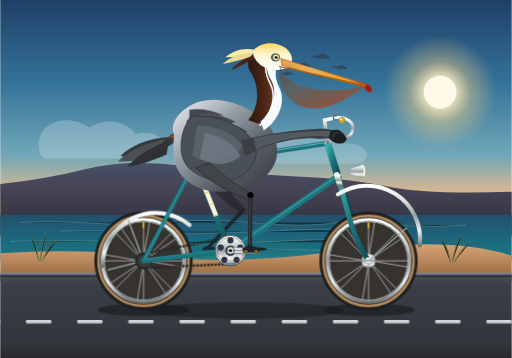
t = 0.00 s
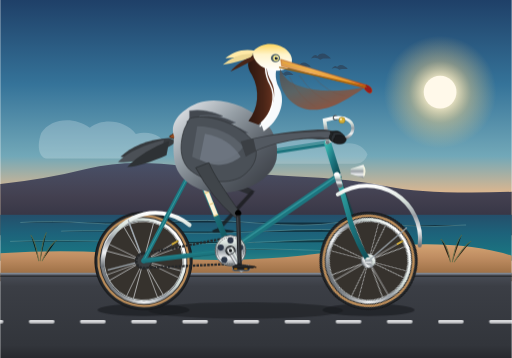
t = 0.33 s
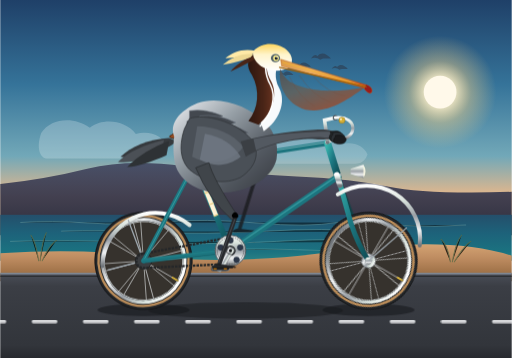
t = 0.67 s
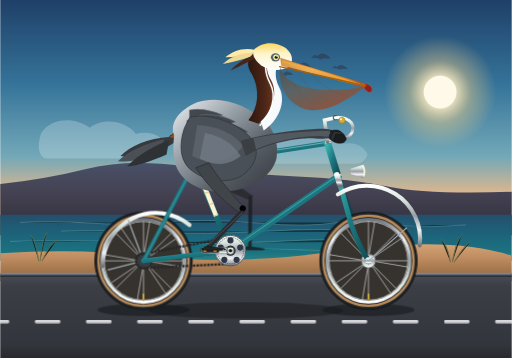
t = 1.00 s
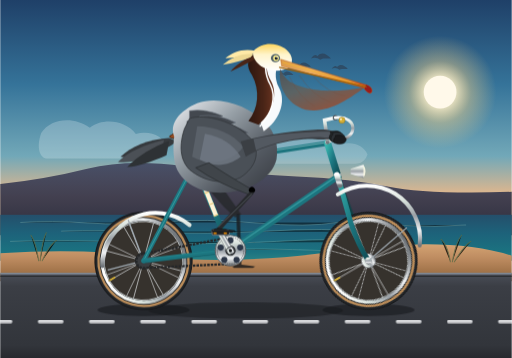
t = 1.33 s
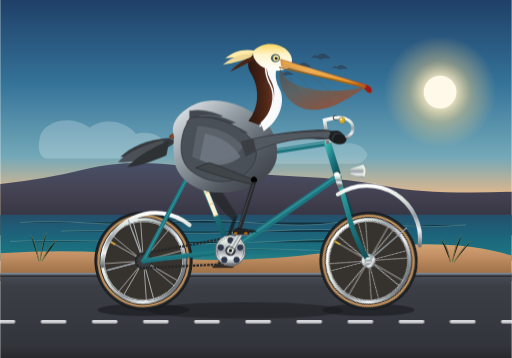
t = 1.67 s

The animated SVG that drew these frames (rendered in a browser with its animation timeline set to each time). Animation: 17 SMIL elements (animate=10,animateTransform=7), 1 CSS @keyframes rule; one cycle of 2.00 s, repeats indefinitely.

<svg xmlns="http://www.w3.org/2000/svg" xmlns:xlink="http://www.w3.org/1999/xlink" viewBox="0 0 1000 700" width="100%" height="100%">
  <defs>
    <!-- Sky & Atmosphere Gradients -->
    <linearGradient id="skyGrad" x1="0%" y1="0%" x2="0%" y2="100%">
      <stop offset="0%" stop-color="#1f4068" />
      <stop offset="35%" stop-color="#357399" />
      <stop offset="65%" stop-color="#72a8b8" />
      <stop offset="82%" stop-color="#e8b88a" />
      <stop offset="93%" stop-color="#f8cf9c" />
      <stop offset="100%" stop-color="#fedbb0" />
    </linearGradient>

    <radialGradient id="sunGlow" cx="50%" cy="50%" r="50%">
      <stop offset="0%" stop-color="#ffffff" stop-opacity="1" />
      <stop offset="25%" stop-color="#fff2cc" stop-opacity="0.9" />
      <stop offset="55%" stop-color="#fcd385" stop-opacity="0.4" />
      <stop offset="100%" stop-color="#fcd385" stop-opacity="0" />
    </radialGradient>

    <!-- Ocean Gradient -->
    <linearGradient id="oceanGrad" x1="0%" y1="0%" x2="0%" y2="100%">
      <stop offset="0%" stop-color="#244f6b" />
      <stop offset="40%" stop-color="#1d627a" />
      <stop offset="80%" stop-color="#1b7280" />
      <stop offset="100%" stop-color="#2a8285" />
    </linearGradient>

    <!-- Headland / Coastline Gradient -->
    <linearGradient id="headlandGrad" x1="0%" y1="0%" x2="0%" y2="100%">
      <stop offset="0%" stop-color="#3d405b" stop-opacity="0.85" />
      <stop offset="100%" stop-color="#202234" stop-opacity="0.95" />
    </linearGradient>

    <!-- Dunes & Foreshore Gradient -->
    <linearGradient id="duneGrad" x1="0%" y1="0%" x2="0%" y2="100%">
      <stop offset="0%" stop-color="#d4a373" />
      <stop offset="40%" stop-color="#bc8a5f" />
      <stop offset="100%" stop-color="#8c6239" />
    </linearGradient>

    <!-- Bike Path Surface -->
    <linearGradient id="roadGrad" x1="0%" y1="0%" x2="0%" y2="100%">
      <stop offset="0%" stop-color="#4a4e58" />
      <stop offset="15%" stop-color="#3b3e45" />
      <stop offset="85%" stop-color="#32353b" />
      <stop offset="100%" stop-color="#27292e" />
    </linearGradient>

    <!-- Bicycle Frame Paint: Classic California Coastal Teal -->
    <linearGradient id="frameTeal" x1="0%" y1="0%" x2="100%" y2="100%">
      <stop offset="0%" stop-color="#38b2ac" />
      <stop offset="45%" stop-color="#1e7b85" />
      <stop offset="100%" stop-color="#0f4c54" />
    </linearGradient>

    <!-- Chrome & Polished Metal -->
    <linearGradient id="chrome" x1="0%" y1="0%" x2="0%" y2="100%">
      <stop offset="0%" stop-color="#ffffff" />
      <stop offset="25%" stop-color="#d8e2dc" />
      <stop offset="50%" stop-color="#9aa0a6" />
      <stop offset="75%" stop-color="#f1f3f4" />
      <stop offset="100%" stop-color="#70757a" />
    </linearGradient>

    <!-- Tire Rubber -->
    <radialGradient id="tireRubber" cx="50%" cy="50%" r="50%">
      <stop offset="82%" stop-color="#1a1c1e" />
      <stop offset="91%" stop-color="#34383c" />
      <stop offset="97%" stop-color="#212427" />
      <stop offset="100%" stop-color="#121315" />
    </radialGradient>

    <!-- Leather Saddle & Grips -->
    <linearGradient id="leather" x1="0%" y1="0%" x2="100%" y2="50%">
      <stop offset="0%" stop-color="#8b4513" />
      <stop offset="50%" stop-color="#a0522d" />
      <stop offset="100%" stop-color="#5c2c16" />
    </linearGradient>

    <!-- Pelican Bill & Pouch Gradients -->
    <linearGradient id="billHorn" x1="0%" y1="0%" x2="100%" y2="30%">
      <stop offset="0%" stop-color="#d9984a" />
      <stop offset="40%" stop-color="#ebad60" />
      <stop offset="85%" stop-color="#df8a35" />
      <stop offset="100%" stop-color="#c94b22" />
    </linearGradient>

    <linearGradient id="gularPouch" x1="0%" y1="0%" x2="70%" y2="100%">
      <stop offset="0%" stop-color="#4d5359" />
      <stop offset="45%" stop-color="#5b6465" />
      <stop offset="80%" stop-color="#7d594b" />
      <stop offset="100%" stop-color="#96523c" />
    </linearGradient>

    <linearGradient id="pelicanChest" x1="0%" y1="0%" x2="100%" y2="100%">
      <stop offset="0%" stop-color="#f0f2f5" />
      <stop offset="35%" stop-color="#98a1a8" />
      <stop offset="70%" stop-color="#535961" />
      <stop offset="100%" stop-color="#36393f" />
    </linearGradient>

    <linearGradient id="pelicanCrown" x1="0%" y1="100%" x2="0%" y2="0%">
      <stop offset="0%" stop-color="#ffffff" />
      <stop offset="60%" stop-color="#fff5cc" />
      <stop offset="100%" stop-color="#fed65e" />
    </linearGradient>

    <linearGradient id="pelicanHindneck" x1="0%" y1="0%" x2="100%" y2="0%">
      <stop offset="0%" stop-color="#2d170f" />
      <stop offset="60%" stop-color="#4a2517" />
      <stop offset="100%" stop-color="#693420" />
    </linearGradient>

    <!-- Spoked Wheel Definition (Radius 90, Center 0 0) -->
    <g id="wheel-def">
      <!-- Outer Rubber Tire (Radius 96) -->
      <circle cx="0" cy="0" r="96" fill="url(#tireRubber)" />
      <!-- Gum-wall Sidewall Ring -->
      <circle cx="0" cy="0" r="88" fill="none" stroke="#ba8c59" stroke-width="4.5" />
      <!-- Rim Bead & Alloy Rim -->
      <circle cx="0" cy="0" r="84" fill="none" stroke="#222" stroke-width="1.5" />
      <circle cx="0" cy="0" r="81" fill="none" stroke="url(#chrome)" stroke-width="6" />
      <circle cx="0" cy="0" r="77" fill="none" stroke="#d5dcde" stroke-width="1.5" />

      <!-- Inner Drop Well (Translucent background behind spokes) -->
      <circle cx="0" cy="0" r="76.5" fill="#f8cf9c" fill-opacity="0.12" />

      <!-- 16 Radial & Tangential Spokes -->
      <!-- Set A -->
      <line x1="0" y1="-10" x2="0" y2="-77" stroke="#e8ecef" stroke-width="1.3" opacity="0.9" />
      <line x1="7" y1="-7" x2="54" y2="-54" stroke="#e8ecef" stroke-width="1.3" opacity="0.9" />
      <line x1="10" y1="0" x2="77" y2="0" stroke="#e8ecef" stroke-width="1.3" opacity="0.9" />
      <line x1="7" y1="7" x2="54" y2="54" stroke="#e8ecef" stroke-width="1.3" opacity="0.9" />
      <line x1="0" y1="10" x2="0" y2="77" stroke="#e8ecef" stroke-width="1.3" opacity="0.9" />
      <line x1="-7" y1="7" x2="-54" y2="54" stroke="#e8ecef" stroke-width="1.3" opacity="0.9" />
      <line x1="-10" y1="0" x2="-77" y2="0" stroke="#e8ecef" stroke-width="1.3" opacity="0.9" />
      <line x1="-7" y1="-7" x2="-54" y2="-54" stroke="#e8ecef" stroke-width="1.3" opacity="0.9" />

      <!-- Set B (Crossed at 22.5 deg intervals for authentic spoked pattern) -->
      <g transform="rotate(22.5)">
        <line x1="-3" y1="-9" x2="-18" y2="-75" stroke="#f1f5f7" stroke-width="1.2" opacity="0.85" />
        <line x1="5" y1="-8" x2="42" y2="-64" stroke="#f1f5f7" stroke-width="1.2" opacity="0.85" />
        <line x1="9" y1="-3" x2="75" y2="-18" stroke="#f1f5f7" stroke-width="1.2" opacity="0.85" />
        <line x1="8" y1="5" x2="64" y2="42" stroke="#f1f5f7" stroke-width="1.2" opacity="0.85" />
        <line x1="3" y1="9" x2="18" y2="75" stroke="#f1f5f7" stroke-width="1.2" opacity="0.85" />
        <line x1="-5" y1="8" x2="-42" y2="64" stroke="#f1f5f7" stroke-width="1.2" opacity="0.85" />
        <line x1="-9" y1="3" x2="-75" y2="18" stroke="#f1f5f7" stroke-width="1.2" opacity="0.85" />
        <line x1="-8" y1="-5" x2="-64" y2="-42" stroke="#f1f5f7" stroke-width="1.2" opacity="0.85" />
      </g>

      <!-- Presta Tire Valve Stem -->
      <rect x="-1.8" y="-76" width="3.6" height="12" fill="#d4af37" rx="0.8" />
      <rect x="-1.2" y="-79" width="2.4" height="4" fill="#a6841c" rx="0.5" />

      <!-- Center Hub -->
      <circle cx="0" cy="0" r="14" fill="url(#chrome)" stroke="#50555a" stroke-width="1.2" />
      <circle cx="0" cy="0" r="6" fill="#2b2d30" />
      <circle cx="0" cy="0" r="3" fill="#ffffff" opacity="0.7" />
    </g>
  </defs>

  <style><![CDATA[
    /* Ensuring crisp vector lines and smooth keyframe transitions */
    .road-stripe {
      animation: roadSlide 0.354s linear infinite;
    }
    @keyframes roadSlide {
      0% { transform: translateX(0); }
      100% { transform: translateX(-100px); }
    }
  ]]></style>

  <!-- ========================================== -->
  <!-- 1. BACKGROUND SCENERY: PACIFIC COASTLINE   -->
  <!-- ========================================== -->
  <!-- Sky -->
  <rect x="0" y="0" width="1000" height="470" fill="url(#skyGrad)" />

  <!-- California Sun -->
  <circle cx="860" cy="180" r="110" fill="url(#sunGlow)" />
  <circle cx="860" cy="180" r="32" fill="#fff9ea" />

  <!-- Distant Coastal Clouds -->
  <path d="M 80 260 c 20 -30 65 -32 95 -10 c 25 -20 70 -15 90 12 c 28 -8 55 5 62 26 c -6 18 -18 22 -30 22 l -205 0 c -15 0 -22 -22 -12 -50 z" fill="#ffffff" fill-opacity="0.22" />
  <path d="M 520 280 c 16 -24 52 -25 76 -8 c 20 -16 56 -12 72 10 c 22 -6 44 4 50 20 c -5 14 -14 18 -24 18 l -164 0 c -12 0 -18 -18 -10 -40 z" fill="#ffffff" fill-opacity="0.18" />

  <!-- Distant Wild Pelican Flock (Silhouette in V-formation gliding) -->
  <g fill="#2d3748" opacity="0.55" transform="translate(620, 110) scale(0.7)">
    <!-- Leader -->
    <path d="M 0 0 c 12 -14 26 -6 38 6 c -10 2 -22 -3 -30 4 c -7 -6 -16 -8 -26 -4 c 8 -10 14 -12 18 -6 z" />
    <!-- Wingman 1 -->
    <path d="M -50 24 c 10 -12 22 -5 32 5 c -8 2 -18 -3 -25 3 c -6 -5 -13 -7 -22 -3 c 7 -8 12 -10 15 -5 z" />
    <!-- Wingman 2 -->
    <path d="M -95 48 c 9 -10 20 -4 28 4 c -7 2 -16 -2 -22 3 c -5 -4 -12 -6 -19 -3 c 6 -7 10 -9 13 -4 z" />
    <!-- Wingman 3 -->
    <path d="M 55 30 c 10 -11 21 -4 30 5 c -8 2 -17 -2 -24 3 c -5 -5 -13 -7 -21 -3 c 6 -8 11 -10 15 -5 z" />
  </g>

  <!-- Distant Headlands / Big Sur Style Coastal Bluffs -->
  <path d="M 0 420 L 0 360 Q 90 350 170 330 T 360 325 T 580 345 T 760 365 T 1000 375 L 1000 460 L 0 460 Z" fill="url(#headlandGrad)" />

  <!-- Pacific Ocean Horizon -->
  <rect x="0" y="420" width="1000" height="90" fill="url(#oceanGrad)" />

  <!-- Subtle Ocean Wave Breaks -->
  <g stroke="#9fd3c7" stroke-width="1.2" opacity="0.45" stroke-linecap="round">
    <path d="M 40 435 q 60 -4 130 1 t 150 -2 t 180 2 t 160 -1" />
    <path d="M 120 452 q 80 -3 180 2 t 220 -2 t 190 1" />
    <path d="M 680 440 q 50 -3 110 1 t 120 -1" />
    <path d="M 20 472 q 110 -4 240 2 t 280 -2 t 220 2" />
    <path d="M 420 488 q 90 -3 210 2 t 250 -1" />
  </g>

  <!-- Coastal Sand Dunes & Foreground Bluff -->
  <path d="M 0 495 Q 160 485 310 502 T 670 490 T 1000 500 L 1000 550 L 0 550 Z" fill="url(#duneGrad)" />

  <!-- Coastal Beach Grass (Sea Oats) Clumps -->
  <g stroke="#5c6b44" stroke-width="2" stroke-linecap="round" opacity="0.75">
    <!-- Clump 1 -->
    <path d="M 75 510 Q 70 475 60 460 M 78 510 Q 82 470 90 455 M 82 510 Q 95 480 110 470" />
    <!-- Clump 2 -->
    <path d="M 330 515 Q 325 480 315 465 M 333 515 Q 338 475 348 462 M 337 515 Q 350 485 365 475" />
    <!-- Clump 3 -->
    <path d="M 880 512 Q 875 480 862 468 M 884 512 Q 890 475 902 460 M 888 512 Q 905 482 920 472" />
  </g>

  <!-- Paved Coastal Bike Trail Surface -->
  <rect x="0" y="535" width="1000" height="165" fill="url(#roadGrad)" />
  <line x1="0" y1="535" x2="1000" y2="535" stroke="#7e8590" stroke-width="3" />
  <line x1="0" y1="540" x2="1000" y2="540" stroke="#25272a" stroke-width="2" />

  <!-- Moving Centerline on Bike Path (Synchronized with forward rolling speed) -->
  <g class="road-stripe">
    <g fill="#f1f3f5" opacity="0.85">
      <rect x="-50" y="625" width="50" height="7" rx="3" />
      <rect x="50" y="625" width="50" height="7" rx="3" />
      <rect x="150" y="625" width="50" height="7" rx="3" />
      <rect x="250" y="625" width="50" height="7" rx="3" />
      <rect x="350" y="625" width="50" height="7" rx="3" />
      <rect x="450" y="625" width="50" height="7" rx="3" />
      <rect x="550" y="625" width="50" height="7" rx="3" />
      <rect x="650" y="625" width="50" height="7" rx="3" />
      <rect x="750" y="625" width="50" height="7" rx="3" />
      <rect x="850" y="625" width="50" height="7" rx="3" />
      <rect x="950" y="625" width="50" height="7" rx="3" />
      <rect x="1050" y="625" width="50" height="7" rx="3" />
    </g>
  </g>

  <!-- Ground Shadows of Bicycle & Pelican -->
  <ellipse cx="280" cy="606" rx="90" ry="12" fill="#15171a" opacity="0.55" />
  <ellipse cx="720" cy="606" rx="90" ry="12" fill="#15171a" opacity="0.55" />
  <ellipse cx="480" cy="607" rx="190" ry="16" fill="#15171a" opacity="0.45" />

  <!-- ========================================== -->
  <!-- 2. FAR-SIDE PEDAL, CRANK & LEG (BACKGROUND) -->
  <!-- ========================================== -->
  <!-- Far Pedal & Far Crank Arm (180 deg out of phase from near side) -->
  <g id="far-crank-system">
    <animateTransform attributeName="transform" type="rotate" from="180 450 490" to="540 450 490" dur="2s" repeatCount="indefinite" />
    <!-- Far Crank Arm (Darker alloy in shadow) -->
    <path d="M 450 494 L 410 493 C 405 493 403 487 407 485 L 450 486 Z" fill="#4a4e52" />
    <circle cx="450" cy="490" r="7" fill="#323538" />
    <!-- Far Pedal Spindle & Platform (Stays horizontal via counter-rotation) -->
    <g transform="translate(408, 490)">
      <g>
        <animateTransform attributeName="transform" type="rotate" from="-180" to="-540" dur="2s" repeatCount="indefinite" />
        <rect x="-16" y="-5" width="30" height="8" rx="2.5" fill="#1e2022" stroke="#3b3e42" stroke-width="1.2" />
        <!-- Small Amber Reflector -->
        <rect x="-12" y="-3" width="5" height="4" rx="1" fill="#d97706" opacity="0.75" />
      </g>
    </g>
  </g>

  <!-- Far Leg (Left leg, pedaling on far side; dark shaded silhouette) -->
  <g id="far-pelican-leg" opacity="0.8">
    <!-- Far Thigh -->
    <path fill="#26292b">
      <animate attributeName="d" dur="2s" repeatCount="indefinite" values="
        M 378 325 Q 416 380 468 416 L 480 410 Q 420 342 404 318 Z;
        M 378 325 Q 420 370 478 401 L 490 395 Q 424 338 404 318 Z;
        M 378 325 Q 424 358 486 380 L 498 374 Q 426 332 404 318 Z;
        M 378 325 Q 426 348 490 363 L 502 357 Q 428 326 404 318 Z;
        M 378 325 Q 426 345 490 360 L 502 354 Q 428 324 404 318 Z;
        M 378 325 Q 424 352 489 371 L 501 365 Q 426 328 404 318 Z;
        M 378 325 Q 420 365 483 390 L 495 384 Q 425 335 404 318 Z;
        M 378 325 Q 418 375 472 410 L 484 404 Q 422 340 404 318 Z;
        M 378 325 Q 412 385 459 425 L 471 419 Q 418 345 404 318 Z;
        M 378 325 Q 408 390 452 430 L 464 424 Q 415 348 404 318 Z;
        M 378 325 Q 408 390 453 430 L 465 424 Q 415 348 404 318 Z;
        M 378 325 Q 412 385 459 425 L 471 419 Q 418 345 404 318 Z;
        M 378 325 Q 416 380 468 416 L 480 410 Q 420 342 404 318 Z" />
    </path>
    <!-- Far Shank (Tarsus Bone) -->
    <path stroke="#1b1c1e" stroke-width="7" stroke-linecap="round">
      <animate attributeName="d" dur="2s" repeatCount="indefinite" values="
        M 474 412 L 408 482;
        M 484 397 L 413 462;
        M 492 376 L 428 447;
        M 496 359 L 448 442;
        M 496 356 L 468 447;
        M 495 367 L 483 462;
        M 489 386 L 488 482;
        M 478 406 L 483 502;
        M 465 421 L 468 517;
        M 458 426 L 448 522;
        M 459 426 L 428 517;
        M 465 421 L 413 502;
        M 474 412 L 408 482" />
    </path>
    <!-- Far Webbed Foot Resting on Far Pedal -->
    <path fill="#161719">
      <animate attributeName="d" dur="2s" repeatCount="indefinite" values="
        M 394 486 Q 404 480 408 482 Q 424 484 438 486 L 434 489 L 396 489 Z;
        M 399 466 Q 409 460 413 462 Q 429 464 443 466 L 439 469 L 401 469 Z;
        M 414 451 Q 424 445 428 447 Q 444 449 458 451 L 454 454 L 416 454 Z;
        M 434 446 Q 444 440 448 442 Q 464 444 478 446 L 474 449 L 436 449 Z;
        M 454 451 Q 464 445 468 447 Q 484 449 498 451 L 494 454 L 456 454 Z;
        M 469 466 Q 479 460 483 462 Q 499 464 513 466 L 509 469 L 471 469 Z;
        M 474 486 Q 484 480 488 482 Q 504 484 518 486 L 514 489 L 476 489 Z;
        M 469 506 Q 479 500 483 502 Q 499 504 513 506 L 509 509 L 471 509 Z;
        M 454 521 Q 464 515 468 517 Q 484 519 498 521 L 494 524 L 456 524 Z;
        M 434 526 Q 444 520 448 522 Q 464 524 478 526 L 474 529 L 436 529 Z;
        M 414 521 Q 424 515 428 517 Q 444 519 458 521 L 454 524 L 416 524 Z;
        M 399 506 Q 409 500 413 502 Q 429 504 443 506 L 439 509 L 401 509 Z;
        M 394 486 Q 404 480 408 482 Q 424 484 438 486 L 434 489 L 396 489 Z" />
    </path>
  </g>

  <!-- Far Chainstay & Fork Blade (Behind wheels) -->
  <line x1="280" y1="510" x2="450" y2="490" stroke="#104247" stroke-width="7" stroke-linecap="round" />
  <line x1="660" y1="345" x2="720" y2="510" stroke="#104247" stroke-width="7" stroke-linecap="round" />

  <!-- ========================================== -->
  <!-- 3. ROTATING REAR & FRONT WHEELS            -->
  <!-- ========================================== -->
  <!-- REAR WHEEL (Center 280, 510) -->
  <g id="rear-wheel" transform="translate(280, 510)">
    <g>
      <!-- Pure continuous rotation around axle center -->
      <animateTransform attributeName="transform" type="rotate" from="0" to="360" dur="2s" repeatCount="indefinite" />
      <use href="#wheel-def" />
    </g>
  </g>

  <!-- FRONT WHEEL (Center 720, 510) -->
  <g id="front-wheel" transform="translate(720, 510)">
    <g>
      <!-- Pure continuous rotation around axle center -->
      <animateTransform attributeName="transform" type="rotate" from="0" to="360" dur="2s" repeatCount="indefinite" />
      <use href="#wheel-def" />
    </g>
  </g>

  <!-- ========================================== -->
  <!-- 4. BICYCLE FRAME, GEARS, SADDLE & COCKPIT  -->
  <!-- ========================================== -->
  <!-- Rear Fender (Polished chrome vintage arch) -->
  <path d="M 200 520 A 104 104 0 0 1 370 440" fill="none" stroke="url(#chrome)" stroke-width="8" stroke-linecap="round" />
  <path d="M 280 510 L 210 528 M 280 510 L 250 430" stroke="#a0aab2" stroke-width="2.5" />

  <!-- Rear Cog & Drive Chain -->
  <circle cx="280" cy="510" r="16" fill="#3a3d40" stroke="#1b1c1d" stroke-width="1.5" />
  <!-- Chain Loop (Rear cog to front chainring) -->
  <path d="M 280 496 L 450 464 A 28 28 0 0 1 450 516 L 280 524 A 14 14 0 0 1 280 496 Z" fill="none" stroke="#252729" stroke-width="4.5" stroke-dasharray="5,2" />

  <!-- MAIN DIAMOND FRAME (Vintage Touring Geometry) -->
  <!-- 1. Seatstays (Rear axle to Seat lug) -->
  <line x1="280" y1="510" x2="380" y2="320" stroke="url(#frameTeal)" stroke-width="8" stroke-linecap="round" />
  <line x1="280" y1="510" x2="380" y2="320" stroke="#68d8d6" stroke-width="1.8" opacity="0.4" stroke-linecap="round" />

  <!-- 2. Chainstay Near Side -->
  <line x1="280" y1="510" x2="450" y2="490" stroke="url(#frameTeal)" stroke-width="9" stroke-linecap="round" />

  <!-- 3. Seat Tube (Bottom Bracket to Seat Lug & extension) -->
  <line x1="450" y1="490" x2="380" y2="320" stroke="url(#frameTeal)" stroke-width="11" stroke-linecap="round" />
  <!-- Cream Accent Panel on Seat Tube -->
  <line x1="422" y1="422" x2="398" y2="362" stroke="#fff3d6" stroke-width="8.5" />
  <line x1="422" y1="422" x2="398" y2="362" stroke="#e6c875" stroke-width="9.5" stroke-dasharray="2,22" />

  <!-- 4. Down Tube (Bottom Bracket to Head Tube Base) -->
  <line x1="450" y1="490" x2="660" y2="345" stroke="url(#frameTeal)" stroke-width="12" stroke-linecap="round" />
  <line x1="450" y1="488" x2="660" y2="343" stroke="#68d8d6" stroke-width="2.2" opacity="0.4" stroke-linecap="round" />

  <!-- 5. Top Tube (Seat Lug to Head Tube Top) -->
  <line x1="380" y1="320" x2="640" y2="280" stroke="url(#frameTeal)" stroke-width="10" stroke-linecap="round" />
  <line x1="380" y1="318" x2="640" y2="278" stroke="#ffffff" stroke-width="1.8" opacity="0.4" stroke-linecap="round" />

  <!-- 6. Head Tube -->
  <line x1="640" y1="280" x2="660" y2="345" stroke="url(#frameTeal)" stroke-width="14" stroke-linecap="round" />
  <!-- Chrome Headset Cups -->
  <rect x="635" y="275" width="12" height="6" rx="2" fill="url(#chrome)" transform="rotate(-17 641 278)" />
  <rect x="654" y="341" width="13" height="6" rx="2" fill="url(#chrome)" transform="rotate(-17 660 344)" />

  <!-- Front Fork Blades (Curved Rake down to Front Axle) -->
  <path d="M 660 345 L 685 435 Q 700 480 720 510" fill="none" stroke="url(#frameTeal)" stroke-width="10" stroke-linecap="round" />
  <!-- Fork Chrome Crown & Tips -->
  <path d="M 658 342 L 664 362" stroke="url(#chrome)" stroke-width="11" stroke-linecap="round" />
  <circle cx="720" cy="510" r="7" fill="url(#chrome)" />

  <!-- Front Fender -->
  <path d="M 660 380 A 104 104 0 0 1 820 480" fill="none" stroke="url(#chrome)" stroke-width="8" stroke-linecap="round" />
  <line x1="720" y1="510" x2="795" y2="445" stroke="#a0aab2" stroke-width="2.5" />

  <!-- Vintage Bullet Headlight on Fork Crown -->
  <path d="M 685 330 L 710 322 Q 716 335 710 348 L 685 340 Z" fill="url(#chrome)" />
  <path d="M 710 322 Q 718 335 710 348 Z" fill="#fffde6" opacity="0.85" />

  <!-- Seatpost & Saddle -->
  <!-- Chrome Post -->
  <line x1="380" y1="320" x2="370" y2="280" stroke="url(#chrome)" stroke-width="8" stroke-linecap="round" />
  <!-- Seatpost Clamp Collar -->
  <rect x="375" y="312" width="12" height="6" rx="2" fill="#2d3748" />

  <!-- Leather Cruiser Saddle with Dual Chrome Springs -->
  <!-- Springs -->
  <circle cx="348" cy="275" r="6" fill="none" stroke="url(#chrome)" stroke-width="3" />
  <circle cx="355" cy="274" r="5" fill="none" stroke="url(#chrome)" stroke-width="2.5" />
  <!-- Saddle Body -->
  <path d="M 335 264 C 342 254, 375 252, 385 258 C 400 263, 412 268, 415 273 C 415 276, 405 278, 395 276 C 375 272, 350 274, 335 270 C 330 269, 330 265, 335 264 Z" fill="url(#leather)" stroke="#3e1a06" stroke-width="1.5" />
  <!-- Polished Copper Rivets along Saddle Skirt -->
  <circle cx="342" cy="266" r="1.5" fill="#d97706" />
  <circle cx="352" cy="266" r="1.5" fill="#d97706" />
  <circle cx="362" cy="266" r="1.5" fill="#d97706" />

  <!-- Handlebar Quill Stem & Swept Cruiser Bars -->
  <!-- Stem -->
  <path d="M 640 278 L 634 235 L 655 230" fill="none" stroke="url(#chrome)" stroke-width="7" stroke-linecap="round" />
  <circle cx="655" cy="230" r="5" fill="#50555a" />
  <!-- Handlebars (Sweeping back gracefully towards rider) -->
  <path d="M 655 230 C 675 228, 695 238, 688 258 C 682 272, 668 274, 650 270" fill="none" stroke="url(#chrome)" stroke-width="6" stroke-linecap="round" />
  <!-- Leather Grips -->
  <path d="M 670 272 L 650 269" stroke="url(#leather)" stroke-width="8" stroke-linecap="round" />
  <!-- Brass Bell -->
  <circle cx="668" cy="235" r="6" fill="#d4af37" stroke="#947618" stroke-width="1" />
  <circle cx="666" cy="233" r="2" fill="#fff5cc" />

  <!-- FRONT CHAINRING & CRANKSET (BB at 450, 490) -->
  <!-- 44T Polished Chainring with Circular Cutouts -->
  <circle cx="450" cy="490" r="30" fill="url(#chrome)" stroke="#50555a" stroke-width="1.8" />
  <circle cx="450" cy="490" r="26" fill="none" stroke="#252729" stroke-width="1" stroke-dasharray="3,1.5" />
  <circle cx="450" cy="470" r="6" fill="#2d3748" />
  <circle cx="469" cy="484" r="6" fill="#2d3748" />
  <circle cx="462" cy="508" r="6" fill="#2d3748" />
  <circle cx="438" cy="508" r="6" fill="#2d3748" />
  <circle cx="431" cy="484" r="6" fill="#2d3748" />
  <circle cx="450" cy="490" r="10" fill="#1f2326" />

  <!-- ========================================== -->
  <!-- 5. THE CALIFORNIA BROWN PELICAN            -->
  <!-- ========================================== -->
  <!-- Entire Pelican Body Group with Subtle Rhythm Bobbing -->
  <g id="pelican-rider">
    <!-- Gentle vertical bob in synchrony with pedaling strokes -->
    <animateTransform attributeName="transform" type="translate" values="0,0; 0,2.5; 0,0; 0,2.5; 0,0" keyTimes="0; 0.25; 0.5; 0.75; 1" dur="2s" repeatCount="indefinite" />

    <!-- Tail Feathers (Extending over rear wheel/saddle) -->
    <g id="pelican-tail">
      <path d="M 330 268 C 290 270, 255 285, 235 305 C 255 310, 280 305, 305 298 C 320 292, 335 282, 345 275 Z" fill="#363a3e" />
      <path d="M 320 272 C 285 280, 250 295, 230 315 C 255 318, 285 310, 315 300 Z" fill="#4b5056" />
      <path d="M 330 274 C 300 285, 270 302, 248 325 C 270 324, 295 315, 325 302 Z" fill="#2e3235" />
    </g>

    <!-- Torso & Flank Body Mass (Firmly seated on saddle) -->
    <path d="M 340 265 C 330 240, 350 215, 385 200 C 430 185, 485 205, 520 240 C 535 255, 545 280, 540 310 C 530 350, 480 375, 430 375 C 385 375, 345 350, 340 310 C 338 295, 338 280, 340 265 Z" fill="url(#pelicanChest)" />

    <!-- Layered Scapular & Mantle Feathers (Silvery-slate with scalloped edges) -->
    <g fill="#43484f" stroke="#68707a" stroke-width="1.2">
      <path d="M 370 215 Q 400 210 435 225 Q 405 240 370 230 Z" />
      <path d="M 390 225 Q 425 220 460 238 Q 430 252 390 240 Z" />
      <path d="M 410 240 Q 450 235 485 258 Q 450 270 410 255 Z" />
      <path d="M 365 235 Q 405 245 440 270 Q 400 280 365 255 Z" />
      <path d="M 375 260 Q 415 270 450 295 Q 410 305 375 280 Z" />
    </g>

    <!-- S-Curved Neck -->
    <!-- Foreneck (Creamy white front breast to chin) -->
    <path d="M 505 225 C 525 205, 530 180, 515 155 C 505 138, 510 120, 525 108 L 545 115 C 538 135, 535 150, 545 170 C 560 198, 545 235, 515 255 Z" fill="#f8fafc" />

    <!-- Hindneck (Rich chocolate chestnut California brown plumage) -->
    <path d="M 485 235 C 505 210, 508 175, 492 145 C 480 128, 482 112, 500 98 C 510 92, 520 95, 530 102 C 518 118, 518 138, 530 158 C 542 182, 535 215, 505 242 Z" fill="url(#pelicanHindneck)" />
    <!-- White Side Stripe separating foreneck and hindneck -->
    <path d="M 526 104 C 516 122, 516 142, 528 164 C 540 188, 532 220, 508 245" fill="none" stroke="#ffffff" stroke-width="3" stroke-linecap="round" />

    <!-- Head & Crest -->
    <g id="pelican-head">
      <!-- Nape Tuft / Feathery Crest (Blowing back in coastal breeze) -->
      <path d="M 500 98 C 475 92, 455 100, 440 112 C 458 112, 475 108, 490 106 Z" fill="#ffeaa7" />
      <path d="M 495 104 C 470 102, 450 112, 435 125 C 455 122, 472 116, 488 112 Z" fill="#eed994" />
      <path d="M 498 108 C 480 112, 462 124, 450 138 C 468 130, 482 122, 495 116 Z" fill="#4a2517" />

      <!-- Head Dome / Crown (Breeding Pale Yellow) -->
      <path d="M 495 98 C 510 82, 535 80, 555 92 C 570 102, 575 118, 565 130 C 550 140, 525 138, 510 128 C 498 118, 492 108, 495 98 Z" fill="url(#pelicanCrown)" />

      <!-- Eye Patch (Bare bluish orbital skin, pale yellow iris & sharp pupil) -->
      <ellipse cx="538" cy="112" rx="9" ry="8" fill="#50616b" />
      <circle cx="539" cy="112" r="5.5" fill="#fef08a" />
      <circle cx="539.5" cy="112" r="3" fill="#111827" />
      <circle cx="541" cy="110" r="1.2" fill="#ffffff" />

      <!-- THE MAGNIFICENT PELICAN BEAK & THROAT POUCH -->
      <!-- Giant Expandable Gular Pouch -->
      <path d="M 548 132 C 540 160, 555 198, 595 210 C 640 220, 680 190, 715 168 C 670 178, 620 180, 580 165 C 560 156, 550 144, 548 132 Z" fill="url(#gularPouch)">
        <!-- Subtle pouch flutter in the wind -->
        <animate attributeName="d" dur="2s" repeatCount="indefinite" values="
          M 548 132 C 540 160, 555 198, 595 210 C 640 220, 680 190, 715 168 C 670 178, 620 180, 580 165 C 560 156, 550 144, 548 132 Z;
          M 548 132 C 542 163, 558 202, 598 214 C 642 222, 682 192, 715 168 C 670 178, 620 180, 580 165 C 560 156, 550 144, 548 132 Z;
          M 548 132 C 540 160, 555 198, 595 210 C 640 220, 680 190, 715 168 C 670 178, 620 180, 580 165 C 560 156, 550 144, 548 132 Z" />
      </path>
      <!-- Throat Pouch Elastic Fine Ribbing -->
      <path d="M 565 148 Q 585 190 615 206 M 585 146 Q 610 185 645 198 M 612 148 Q 640 180 675 186" fill="none" stroke="#7e4c3a" stroke-width="1.2" opacity="0.45" />

      <!-- Upper Mandible / Culmen (Massive bill with hooked tip) -->
      <path d="M 548 114 L 715 164 C 725 167, 730 175, 725 180 C 720 182, 715 176, 710 170 L 550 128 Z" fill="url(#billHorn)" stroke="#b45309" stroke-width="0.8" />
      <!-- Downcurved Hooked Nail at Bill Tip (Dink) -->
      <path d="M 715 164 Q 728 168 726 178 Q 720 184 712 172 Z" fill="#991b1b" />
      <!-- Lateral Bill Ridge -->
      <line x1="552" y1="120" x2="712" y2="167" stroke="#fbbf24" stroke-width="1.5" opacity="0.8" />

      <!-- Lower Mandible Frame (Flexible support rami) -->
      <path d="M 546 130 L 715 168" stroke="#a16207" stroke-width="2.5" stroke-linecap="round" />
    </g>

    <!-- Near Wing (Resting gracefully along body with primary feathers grasping handlebar) -->
    <g id="pelican-wing">
      <!-- Folded Wing Tertials & Secondaries Coverts -->
      <path d="M 370 230 C 400 220, 460 235, 490 270 C 510 295, 500 325, 470 345 C 440 360, 400 355, 370 330 C 350 310, 350 280, 360 250 Z" fill="#4a5057" stroke="#32363a" stroke-width="1.5" />
      <!-- Feather Shingles Pattern -->
      <path d="M 385 245 C 420 245, 455 260, 475 285 C 455 315, 410 325, 375 305 Z" fill="#5c636c" opacity="0.9" />
      <path d="M 400 260 C 430 265, 455 280, 470 305 C 445 325, 415 325, 390 310 Z" fill="#717a85" opacity="0.8" />

      <!-- Wing Primary "Arm" Extending Forward to Handlebar Grip -->
      <!-- Smooth biomechanical extension acting as the wing/arm -->
      <path d="M 470 275 C 505 265, 560 255, 615 252 C 638 250, 655 254, 665 262 C 655 272, 635 272, 610 270 C 565 270, 510 285, 480 305 Z" fill="#3b3f44" />
      <path d="M 495 270 C 540 260, 595 256, 645 256 C 652 256, 660 258, 665 262 C 655 268, 642 268, 625 266 C 580 266, 530 278, 500 292 Z" fill="#535961" />

      <!-- Primary Flight Feathers curling around the Handlebar Grip at (655, 265) -->
      <!-- Three distinct primary quill tips wrapped around the grip -->
      <path d="M 645 256 C 658 252, 668 255, 668 263 C 668 272, 656 276, 648 274 C 642 272, 642 265, 646 260 Z" fill="#222527" stroke="#111213" stroke-width="1" />
      <path d="M 650 258 C 664 255, 674 260, 673 268 C 671 276, 658 279, 650 276 C 646 274, 645 267, 650 262 Z" fill="#2d3135" stroke="#111213" stroke-width="1" />
      <path d="M 655 263 C 668 260, 678 266, 676 273 C 674 280, 662 282, 654 278 C 650 276, 651 270, 655 266 Z" fill="#1b1c1e" stroke="#111213" stroke-width="1" />
    </g>
  </g>

  <!-- ========================================== -->
  <!-- 6. NEAR-SIDE CRANK, REVOLVING PEDAL & LEG  -->
  <!-- ========================================== -->
  <!-- NEAR PEDAL & NEAR CRANK ARM -->
  <!-- Revolving smoothly around Bottom Bracket Spindle (450, 490) -->
  <g id="near-crank-system">
    <animateTransform attributeName="transform" type="rotate" from="0 450 490" to="360 450 490" dur="2s" repeatCount="indefinite" />

    <!-- Polished Alloy Near Crank Arm -->
    <path d="M 450 484 L 492 485 C 498 485 500 492 495 495 L 450 496 Z" fill="url(#chrome)" stroke="#71767a" stroke-width="1" />
    <!-- Bottom Bracket Spindle Bolt -->
    <circle cx="450" cy="490" r="7.5" fill="url(#chrome)" stroke="#373a3c" stroke-width="1.5" />
    <circle cx="450" cy="490" r="3" fill="#1b1d1f" />

    <!-- Near Pedal Platform at (490, 490): Counter-rotates to stay level -->
    <g transform="translate(490, 490)">
      <g>
        <animateTransform attributeName="transform" type="rotate" from="0" to="-360" dur="2s" repeatCount="indefinite" />
        <!-- Pedal Spindle Cap -->
        <circle cx="0" cy="0" r="4.5" fill="url(#chrome)" />
        <!-- Pedal Cage Body -->
        <rect x="-16" y="-5.5" width="34" height="10" rx="3" fill="#25272a" stroke="#8a9199" stroke-width="1.5" />
        <!-- Serrated Top Grip Teeth -->
        <line x1="-14" y1="-5.5" x2="16" y2="-5.5" stroke="#d1d5db" stroke-width="2" stroke-dasharray="2,2" />
        <!-- Amber Safety Reflectors (Front & Back) -->
        <rect x="-13" y="-3" width="6" height="5" rx="1" fill="#f59e0b" stroke="#b45309" stroke-width="0.6" />
        <rect x="7" y="-3" width="6" height="5" rx="1" fill="#f59e0b" stroke="#b45309" stroke-width="0.6" />
      </g>
    </g>
  </g>

  <!-- NEAR PELICAN LEG (FOREGROUND) -->
  <!-- 100% In-Sync Motion: Hip (382, 328) -> Knee(t) -> Ankle(t) on Pedal -->
  <g id="near-pelican-leg">
    <!-- Feathered Muscular Thigh -->
    <path fill="#40454a" stroke="#2b2e31" stroke-width="1.5">
      <animate attributeName="d" dur="2s" repeatCount="indefinite" values="
        M 382 328 Q 420 365 483 390 L 495 384 Q 425 335 408 318 Z;
        M 382 328 Q 418 375 472 410 L 484 404 Q 422 340 408 318 Z;
        M 382 328 Q 412 385 459 425 L 471 419 Q 418 345 408 318 Z;
        M 382 328 Q 408 390 452 430 L 464 424 Q 415 348 408 318 Z;
        M 382 328 Q 408 390 453 430 L 465 424 Q 415 348 408 318 Z;
        M 382 328 Q 412 385 459 425 L 471 419 Q 418 345 408 318 Z;
        M 382 328 Q 416 380 468 416 L 480 410 Q 420 342 408 318 Z;
        M 382 328 Q 420 370 478 401 L 490 395 Q 424 338 408 318 Z;
        M 382 328 Q 424 358 486 380 L 498 374 Q 426 332 408 318 Z;
        M 382 328 Q 426 348 490 363 L 502 357 Q 428 326 408 318 Z;
        M 382 328 Q 426 345 490 360 L 502 354 Q 428 324 408 318 Z;
        M 382 328 Q 424 352 489 371 L 501 365 Q 426 328 408 318 Z;
        M 382 328 Q 420 365 483 390 L 495 384 Q 425 335 408 318 Z" />
    </path>

    <!-- Bare Avian Shank (Tarsometatarsus Bone, Scaled Slate-Gray) -->
    <path stroke="#282a2d" stroke-width="8.5" stroke-linecap="round">
      <animate attributeName="d" dur="2s" repeatCount="indefinite" values="
        M 489 386 L 488 482;
        M 478 406 L 483 502;
        M 465 421 L 468 517;
        M 458 426 L 448 522;
        M 459 426 L 428 517;
        M 465 421 L 413 502;
        M 474 412 L 408 482;
        M 484 397 L 413 462;
        M 492 376 L 428 447;
        M 496 359 L 448 442;
        M 496 356 L 468 447;
        M 495 367 L 483 462;
        M 489 386 L 488 482" />
    </path>
    <!-- Bone Highlight Line -->
    <path stroke="#585e65" stroke-width="2" stroke-linecap="round" opacity="0.6">
      <animate attributeName="d" dur="2s" repeatCount="indefinite" values="
        M 488 390 L 487 478;
        M 477 410 L 482 498;
        M 464 425 L 467 513;
        M 457 430 L 447 518;
        M 458 430 L 427 513;
        M 464 425 L 412 498;
        M 473 416 L 407 478;
        M 483 401 L 412 458;
        M 491 380 L 427 443;
        M 495 363 L 447 438;
        M 495 360 L 467 443;
        M 494 371 L 482 458;
        M 488 390 L 487 478" />
    </path>

    <!-- Articulated Knee Joint Overlay -->
    <path>
      <animate attributeName="d" dur="2s" repeatCount="indefinite" values="
        M 485 386 A 6 6 0 1 1 493 386 Z;
        M 474 406 A 6 6 0 1 1 482 406 Z;
        M 461 421 A 6 6 0 1 1 469 421 Z;
        M 454 426 A 6 6 0 1 1 462 426 Z;
        M 455 426 A 6 6 0 1 1 463 426 Z;
        M 461 421 A 6 6 0 1 1 469 421 Z;
        M 470 412 A 6 6 0 1 1 478 412 Z;
        M 480 397 A 6 6 0 1 1 488 397 Z;
        M 488 376 A 6 6 0 1 1 496 376 Z;
        M 492 359 A 6 6 0 1 1 500 359 Z;
        M 492 356 A 6 6 0 1 1 500 356 Z;
        M 491 367 A 6 6 0 1 1 499 367 Z;
        M 485 386 A 6 6 0 1 1 493 386 Z" fill="#36393d" />
    </path>

    <!-- Totipalmate Webbed Foot (All 4 toes connected by leathery webbing, planted squarely on near pedal) -->
    <path fill="#232527" stroke="#121314" stroke-width="1.2">
      <animate attributeName="d" dur="2s" repeatCount="indefinite" values="
        M 474 486 Q 484 480 488 482 Q 504 484 518 486 L 514 489 L 476 489 Z;
        M 469 506 Q 479 500 483 502 Q 499 504 513 506 L 509 509 L 471 509 Z;
        M 454 521 Q 464 515 468 517 Q 484 519 498 521 L 494 524 L 456 524 Z;
        M 434 526 Q 444 520 448 522 Q 464 524 478 526 L 474 529 L 436 529 Z;
        M 414 521 Q 424 515 428 517 Q 444 519 458 521 L 454 524 L 416 524 Z;
        M 399 506 Q 409 500 413 502 Q 429 504 443 506 L 439 509 L 401 509 Z;
        M 394 486 Q 404 480 408 482 Q 424 484 438 486 L 434 489 L 396 489 Z;
        M 399 466 Q 409 460 413 462 Q 429 464 443 466 L 439 469 L 401 469 Z;
        M 414 451 Q 424 445 428 447 Q 444 449 458 451 L 454 454 L 416 454 Z;
        M 434 446 Q 444 440 448 442 Q 464 444 478 446 L 474 449 L 436 449 Z;
        M 454 451 Q 464 445 468 447 Q 484 449 498 451 L 494 454 L 456 454 Z;
        M 469 466 Q 479 460 483 462 Q 499 464 513 466 L 509 469 L 471 469 Z;
        M 474 486 Q 484 480 488 482 Q 504 484 518 486 L 514 489 L 476 489 Z" />
    </path>
    <!-- Webbed Toe Claw Tips -->
    <path fill="#0d0e0f">
      <animate attributeName="d" dur="2s" repeatCount="indefinite" values="
        M 518 486 L 522 488 L 517 489 Z;
        M 513 506 L 517 508 L 512 509 Z;
        M 498 521 L 502 523 L 497 524 Z;
        M 478 526 L 482 528 L 477 529 Z;
        M 458 521 L 462 523 L 457 524 Z;
        M 443 506 L 447 508 L 442 509 Z;
        M 438 486 L 442 488 L 437 489 Z;
        M 443 466 L 447 468 L 442 469 Z;
        M 458 451 L 462 453 L 457 454 Z;
        M 478 446 L 482 448 L 477 449 Z;
        M 498 451 L 502 453 L 497 454 Z;
        M 513 466 L 517 468 L 512 469 Z;
        M 518 486 L 522 488 L 517 489 Z" />
    </path>
  </g>
</svg>
